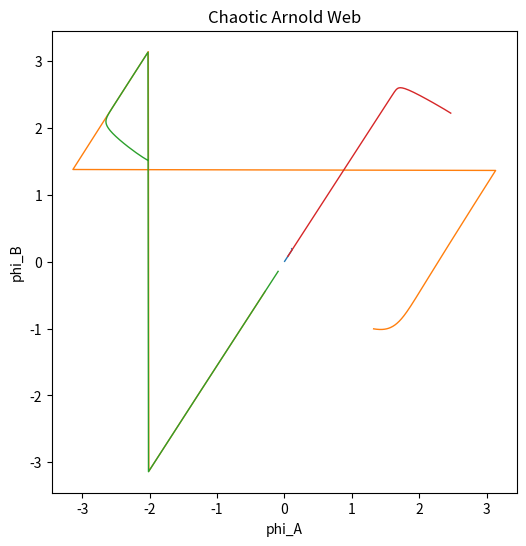

The matplotlib source for this figure:
"""
NEXAH Symmetry Graph – Chaotic Arnold Web
-----------------------------------------
Demonstrates resonance overlap and fractal phase space.
"""

import numpy as np
import matplotlib.pyplot as plt


def energy(a,b):

    eps = 0.6

    return (
        -np.cos(a-b)
        -0.5*np.cos(2*a-b)
        -eps*np.cos(3*a-2*b)
    )


def gradient(a,b):

    eps = 0.6

    dA = (
        np.sin(a-b)
        +2*np.sin(2*a-b)
        +3*eps*np.sin(3*a-2*b)
    )

    dB = (
        -np.sin(a-b)
        -np.sin(2*a-b)
        -2*eps*np.sin(3*a-2*b)
    )

    return dA,dB


def simulate(start,steps=800,dt=0.03):

    a,b=start

    traj=[]

    for _ in range(steps):

        dA,dB=gradient(a,b)

        a=(a-dt*dA+np.pi)%(2*np.pi)-np.pi
        b=(b-dt*dB+np.pi)%(2*np.pi)-np.pi

        traj.append((a,b))

    return np.array(traj)


def main():

    seeds=[
        (0.1,0.2),
        (1.3,-1.0),
        (-2.0,1.5),
        (2.5,2.2)
    ]

    plt.figure(figsize=(6,6))

    for s in seeds:

        traj=simulate(s)

        plt.plot(
            traj[:,0],
            traj[:,1],
            linewidth=1
        )

    plt.xlabel("phi_A")
    plt.ylabel("phi_B")
    plt.title("Chaotic Arnold Web")

    plt.show()


if __name__=="__main__":
    main()
